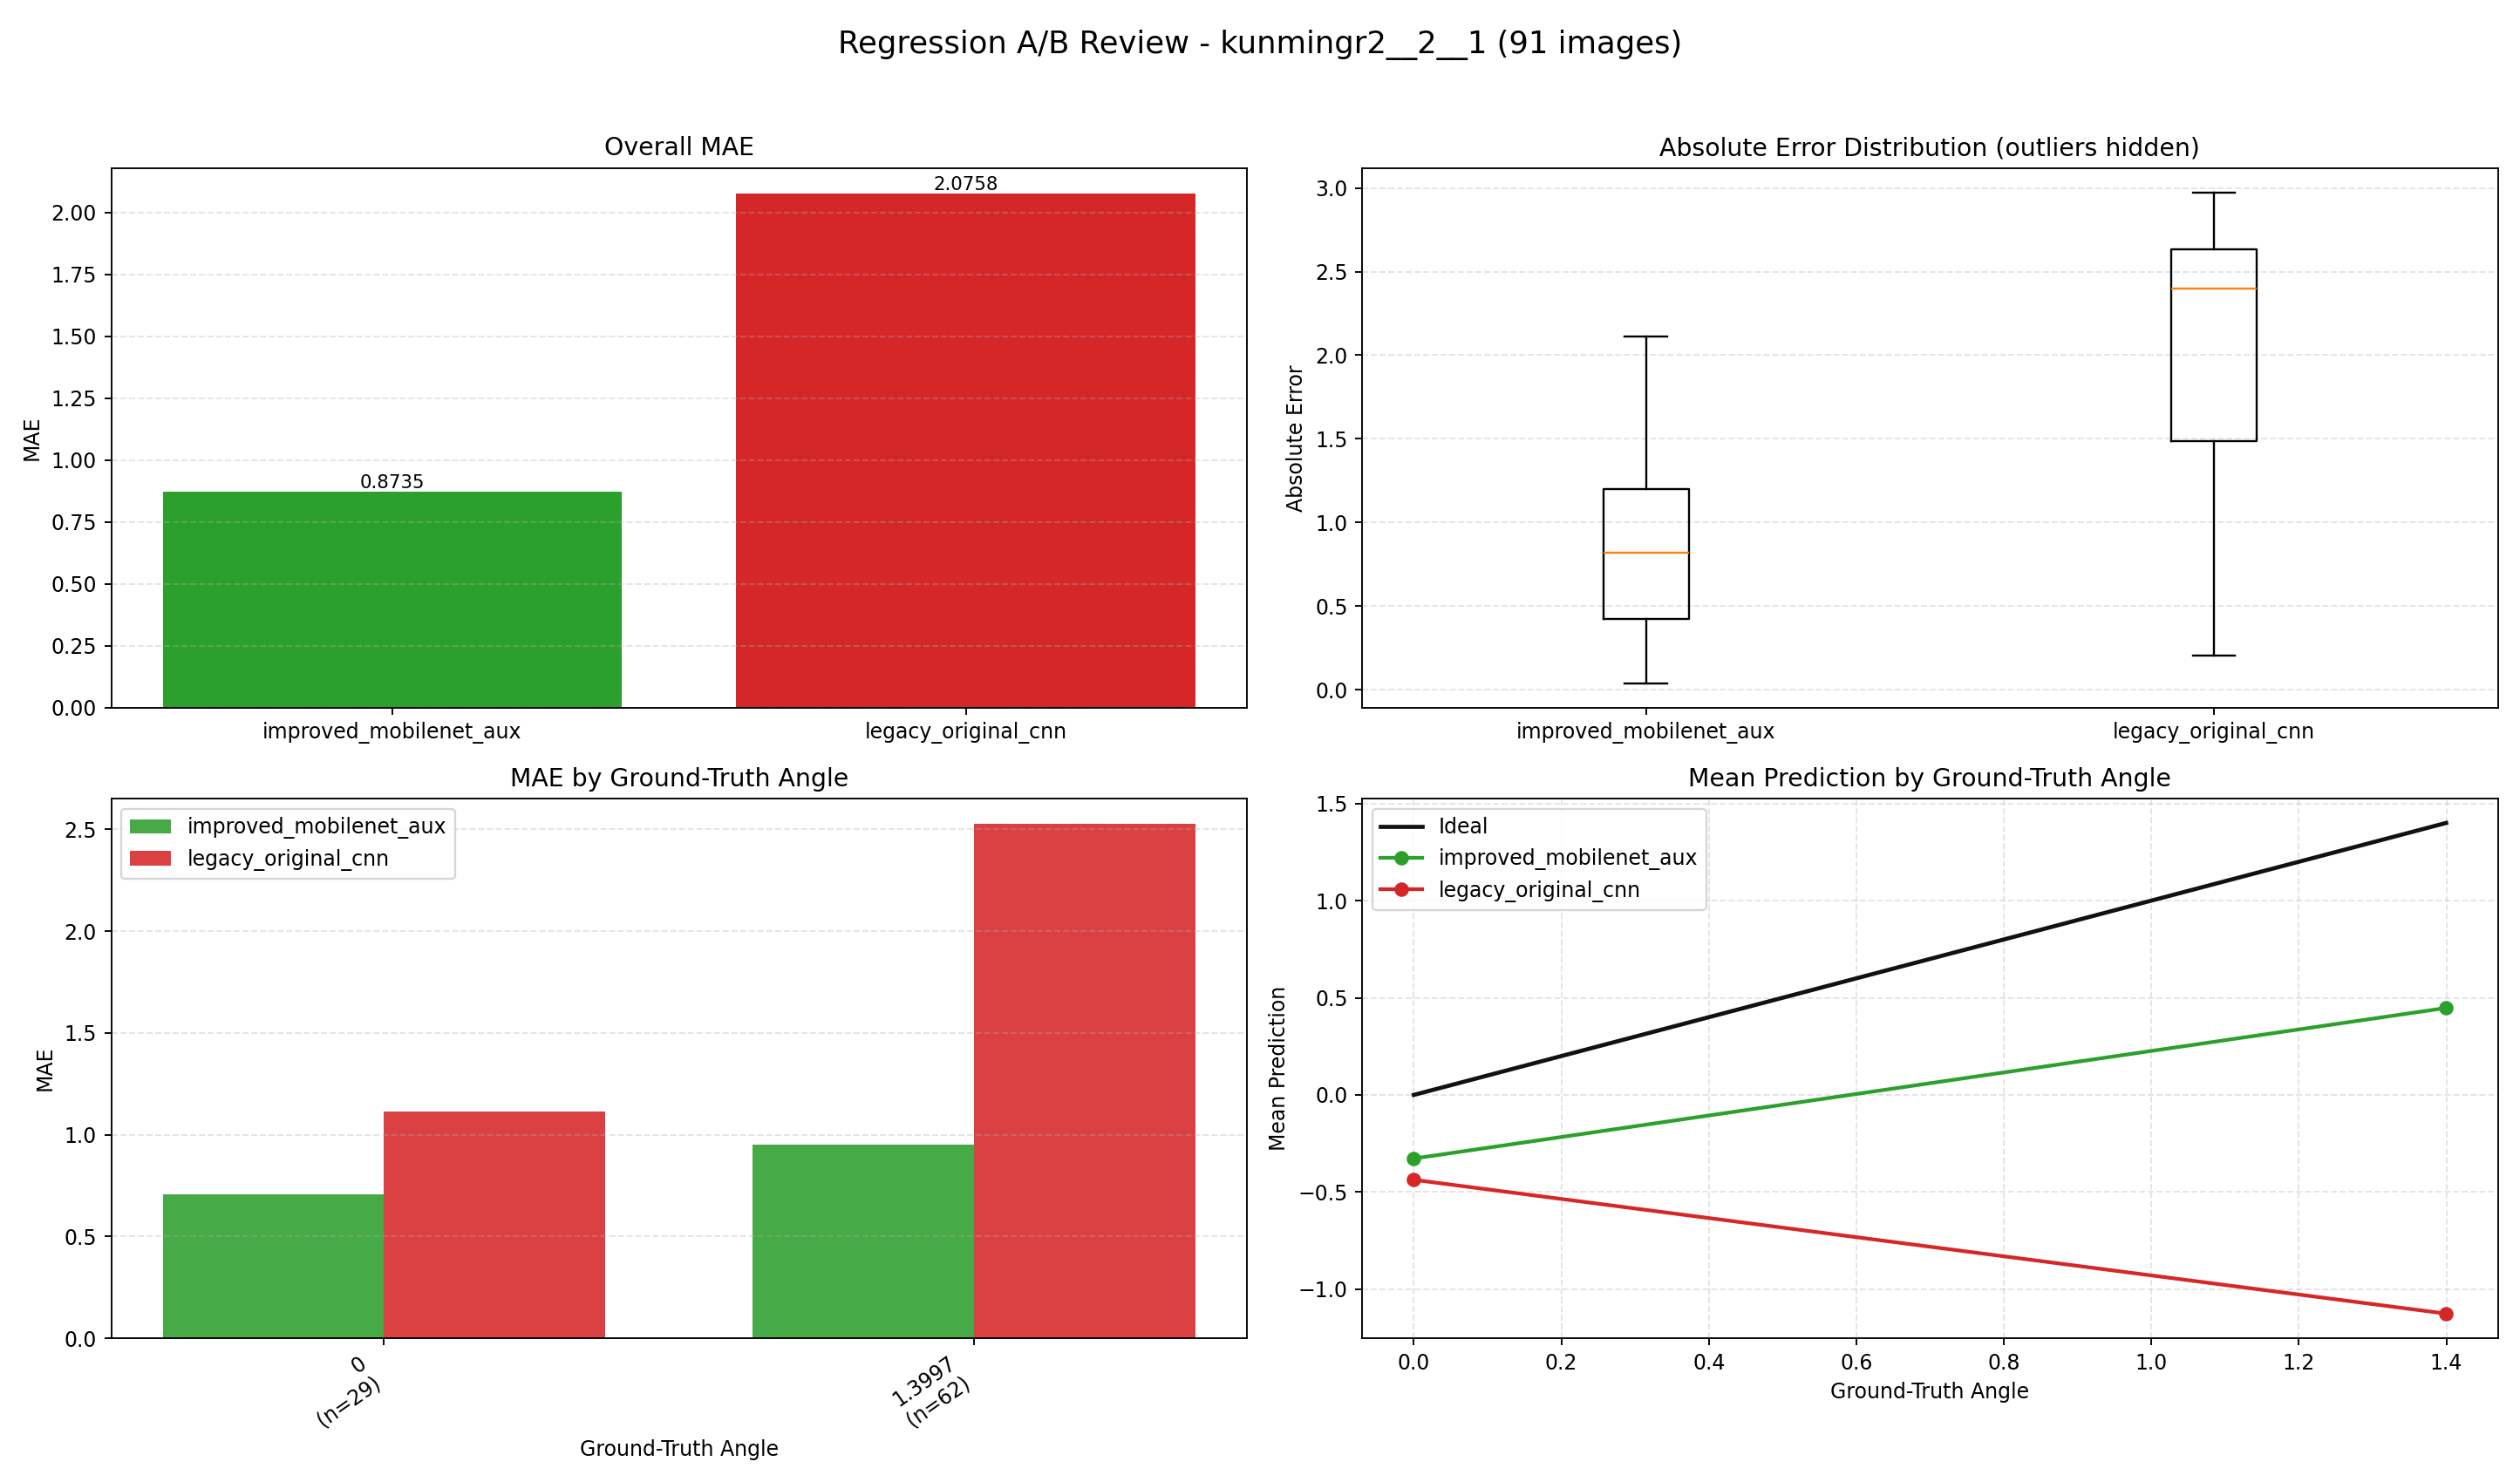

Values plotted in this chart, from the file beside it:
index, image, groundTruth, improved_mobilenet_aux, improved_mobilenet_aux_abs_error, legacy_original_cnn, legacy_original_cnn_abs_error
0, E:\桌面\kunmingr2\kunmingr2\2\1\0_0.0000.j…, 0.0, -0.1197, 0.1197, 1.277, 1.277
1, E:\桌面\kunmingr2\kunmingr2\2\1\1_0.0000.j…, 0.0, 0.2286, 0.2286, 1.264, 1.264
2, E:\桌面\kunmingr2\kunmingr2\2\1\2_0.0000.j…, 0.0, 0.1001, 0.1001, 1.193, 1.193
3, E:\桌面\kunmingr2\kunmingr2\2\1\3_0.0000.j…, 0.0, 0.1896, 0.1896, 1.106, 1.106
4, E:\桌面\kunmingr2\kunmingr2\2\1\4_0.0000.j…, 0.0, -0.1046, 0.1046, 1.093, 1.093
5, E:\桌面\kunmingr2\kunmingr2\2\1\5_0.0000.j…, 0.0, -0.09043, 0.09043, 1.04, 1.04
6, E:\桌面\kunmingr2\kunmingr2\2\1\6_0.0000.j…, 0.0, -0.08436, 0.08436, 0.9558, 0.9558
7, E:\桌面\kunmingr2\kunmingr2\2\1\7_0.0000.j…, 0.0, 0.5681, 0.5681, 0.7829, 0.7829
8, E:\桌面\kunmingr2\kunmingr2\2\1\8_0.0000.j…, 0.0, 0.8777, 0.8777, 0.6059, 0.6059
9, E:\桌面\kunmingr2\kunmingr2\2\1\9_0.0000.j…, 0.0, 0.6775, 0.6775, 0.3055, 0.3055
10, E:\桌面\kunmingr2\kunmingr2\2\1\10_0.0000.…, 0.0, 0.548, 0.548, 0.2051, 0.2051
11, E:\桌面\kunmingr2\kunmingr2\2\1\11_0.0000.…, 0.0, 0.9387, 0.9387, -0.2318, 0.2318
12, E:\桌面\kunmingr2\kunmingr2\2\1\12_0.0000.…, 0.0, 1.355, 1.355, -0.5652, 0.5652
13, E:\桌面\kunmingr2\kunmingr2\2\1\13_1.3997.…, 1.4, 0.9813, 0.4184, -1.053, 2.453
14, E:\桌面\kunmingr2\kunmingr2\2\1\14_1.3997.…, 1.4, 1.203, 0.1966, -1.053, 2.453
15, E:\桌面\kunmingr2\kunmingr2\2\1\15_1.3997.…, 1.4, 1.091, 0.3088, -1.205, 2.604
16, E:\桌面\kunmingr2\kunmingr2\2\1\16_1.3997.…, 1.4, 0.88, 0.5197, -1.199, 2.599
17, E:\桌面\kunmingr2\kunmingr2\2\1\17_1.3997.…, 1.4, 1.36, 0.03947, -1.135, 2.535
18, E:\桌面\kunmingr2\kunmingr2\2\1\18_1.3997.…, 1.4, 1.241, 0.1585, -1.228, 2.628
19, E:\桌面\kunmingr2\kunmingr2\2\1\19_1.3997.…, 1.4, 0.8207, 0.579, -1.325, 2.724
20, E:\桌面\kunmingr2\kunmingr2\2\1\20_1.3997.…, 1.4, 1.011, 0.389, -1.389, 2.788
21, E:\桌面\kunmingr2\kunmingr2\2\1\21_1.3997.…, 1.4, 1.158, 0.2422, -1.419, 2.818
22, E:\桌面\kunmingr2\kunmingr2\2\1\22_1.3997.…, 1.4, 1.133, 0.2669, -1.426, 2.826
23, E:\桌面\kunmingr2\kunmingr2\2\1\23_1.3997.…, 1.4, 1.134, 0.2659, -1.395, 2.795
24, E:\桌面\kunmingr2\kunmingr2\2\1\24_1.3997.…, 1.4, 1.041, 0.3591, -1.366, 2.766
25, E:\桌面\kunmingr2\kunmingr2\2\1\25_1.3997.…, 1.4, 0.4205, 0.9792, -1.303, 2.702
26, E:\桌面\kunmingr2\kunmingr2\2\1\26_1.3997.…, 1.4, 0.5703, 0.8294, -1.239, 2.639
27, E:\桌面\kunmingr2\kunmingr2\2\1\27_1.3997.…, 1.4, 0.7489, 0.6508, -1.089, 2.489
28, E:\桌面\kunmingr2\kunmingr2\2\1\28_1.3997.…, 1.4, 0.7602, 0.6395, -1.023, 2.423
29, E:\桌面\kunmingr2\kunmingr2\2\1\29_1.3997.…, 1.4, 0.9753, 0.4244, -1.043, 2.443
30, E:\桌面\kunmingr2\kunmingr2\2\1\30_1.3997.…, 1.4, 1.249, 0.1506, -1.056, 2.455
31, E:\桌面\kunmingr2\kunmingr2\2\1\31_1.3997.…, 1.4, 1.346, 0.05395, -1.196, 2.596
32, E:\桌面\kunmingr2\kunmingr2\2\1\32_1.3997.…, 1.4, 0.9271, 0.4726, -1.161, 2.561
33, E:\桌面\kunmingr2\kunmingr2\2\1\33_1.3997.…, 1.4, 1.272, 0.1276, -1.161, 2.561
34, E:\桌面\kunmingr2\kunmingr2\2\1\34_1.3997.…, 1.4, 1.008, 0.3922, -1.112, 2.511
35, E:\桌面\kunmingr2\kunmingr2\2\1\35_1.3997.…, 1.4, 0.1285, 1.271, -1.104, 2.503
36, E:\桌面\kunmingr2\kunmingr2\2\1\36_1.3997.…, 1.4, 0.5514, 0.8483, -1.08, 2.48
37, E:\桌面\kunmingr2\kunmingr2\2\1\37_1.3997.…, 1.4, 0.3001, 1.1, -1.121, 2.521
38, E:\桌面\kunmingr2\kunmingr2\2\1\38_1.3997.…, 1.4, 0.687, 0.7127, -1.161, 2.561
39, E:\桌面\kunmingr2\kunmingr2\2\1\39_1.3997.…, 1.4, 0.2802, 1.119, -1.233, 2.633
40, E:\桌面\kunmingr2\kunmingr2\2\1\40_1.3997.…, 1.4, 0.7557, 0.644, -1.294, 2.693
41, E:\桌面\kunmingr2\kunmingr2\2\1\41_1.3997.…, 1.4, 0.2011, 1.199, -1.388, 2.788
42, E:\桌面\kunmingr2\kunmingr2\2\1\42_1.3997.…, 1.4, 0.3456, 1.054, -1.418, 2.818
43, E:\桌面\kunmingr2\kunmingr2\2\1\43_1.3997.…, 1.4, 0.4351, 0.9646, -1.478, 2.878
44, E:\桌面\kunmingr2\kunmingr2\2\1\44_1.3997.…, 1.4, -0.126, 1.526, -1.531, 2.93
45, E:\桌面\kunmingr2\kunmingr2\2\1\45_1.3997.…, 1.4, -0.02464, 1.424, -1.529, 2.929
46, E:\桌面\kunmingr2\kunmingr2\2\1\46_1.3997.…, 1.4, -0.2073, 1.607, -1.525, 2.925
47, E:\桌面\kunmingr2\kunmingr2\2\1\47_1.3997.…, 1.4, -0.3256, 1.725, -1.502, 2.902
48, E:\桌面\kunmingr2\kunmingr2\2\1\48_1.3997.…, 1.4, -0.5781, 1.978, -1.523, 2.922
49, E:\桌面\kunmingr2\kunmingr2\2\1\49_1.3997.…, 1.4, -0.4028, 1.803, -1.538, 2.938
50, E:\桌面\kunmingr2\kunmingr2\2\1\50_1.3997.…, 1.4, -0.712, 2.112, -1.545, 2.945
51, E:\桌面\kunmingr2\kunmingr2\2\1\51_1.3997.…, 1.4, -0.2959, 1.696, -1.573, 2.973
52, E:\桌面\kunmingr2\kunmingr2\2\1\52_1.3997.…, 1.4, 0.2389, 1.161, -1.493, 2.892
53, E:\桌面\kunmingr2\kunmingr2\2\1\53_1.3997.…, 1.4, 0.8377, 0.562, -1.187, 2.587
54, E:\桌面\kunmingr2\kunmingr2\2\1\54_1.3997.…, 1.4, 0.4325, 0.9672, -1.033, 2.433
55, E:\桌面\kunmingr2\kunmingr2\2\1\55_1.3997.…, 1.4, 0.6822, 0.7175, -0.7568, 2.157
56, E:\桌面\kunmingr2\kunmingr2\2\1\56_1.3997.…, 1.4, 0.5825, 0.8172, -0.7058, 2.106
57, E:\桌面\kunmingr2\kunmingr2\2\1\57_1.3997.…, 1.4, 0.7586, 0.6411, -0.3027, 1.702
58, E:\桌面\kunmingr2\kunmingr2\2\1\58_1.3997.…, 1.4, 0.993, 0.4067, -0.3402, 1.74
59, E:\桌面\kunmingr2\kunmingr2\2\1\59_1.3997.…, 1.4, 0.2627, 1.137, -0.4729, 1.873
... 31 more rows
